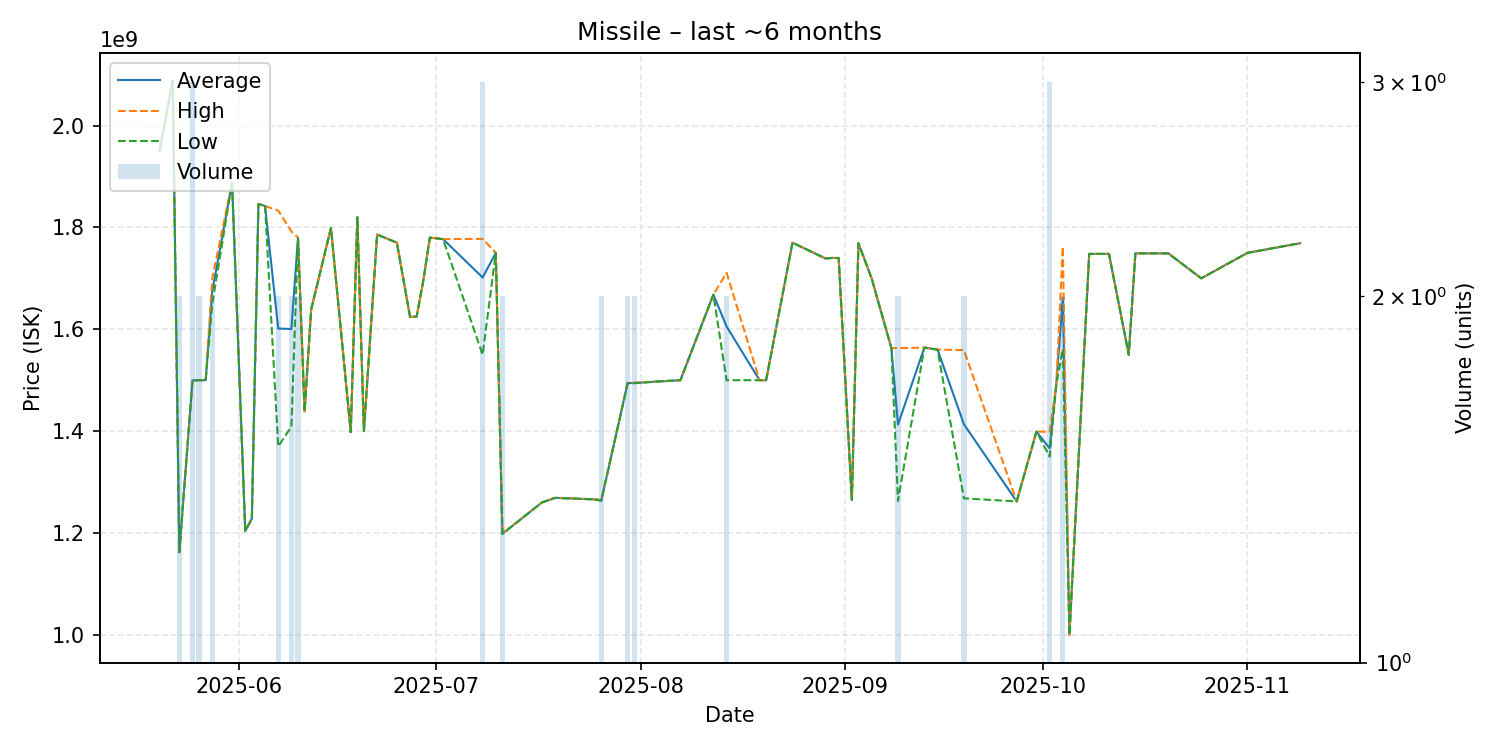

Source data for this figure (header and first rows):
date, average, highest, lowest, order_count, volume
2025-05-20, 1950000000, 1950000000, 1950000000, 1, 1
2025-05-22, 2088000000, 2088000000, 2088000000, 1, 1
2025-05-23, 1162500000, 1163000000, 1162000000, 2, 2
2025-05-25, 1499666667, 1500000000, 1499000000, 3, 3
2025-05-26, 1500000000, 1500000000, 1500000000, 2, 2
2025-05-27, 1500000000, 1500000000, 1500000000, 1, 1
2025-05-28, 1675000000, 1700000000, 1650000000, 2, 2
2025-05-31, 1888000000, 1888000000, 1888000000, 1, 1
2025-06-02, 1204000000, 1204000000, 1204000000, 1, 1
2025-06-03, 1228000000, 1228000000, 1228000000, 1, 1
2025-06-04, 1846000000, 1846000000, 1846000000, 1, 1
2025-06-05, 1842000000, 1842000000, 1842000000, 1, 1
2025-06-07, 1601500000, 1833000000, 1370000000, 2, 2
2025-06-09, 1600500000, 1792000000, 1409000000, 2, 2
2025-06-10, 1779500000, 1780000000, 1779000000, 2, 2
2025-06-11, 1439000000, 1439000000, 1439000000, 1, 1
2025-06-12, 1639000000, 1639000000, 1639000000, 1, 1
2025-06-15, 1799000000, 1799000000, 1799000000, 1, 1
2025-06-18, 1398000000, 1398000000, 1398000000, 1, 1
2025-06-19, 1820000000, 1820000000, 1820000000, 1, 1
2025-06-20, 1400000000, 1400000000, 1400000000, 1, 1
2025-06-22, 1786000000, 1786000000, 1786000000, 1, 1
2025-06-25, 1770000000, 1770000000, 1770000000, 1, 1
2025-06-27, 1624000000, 1624000000, 1624000000, 1, 1
2025-06-28, 1625000000, 1625000000, 1625000000, 1, 1
2025-06-29, 1695000000, 1695000000, 1695000000, 1, 1
2025-06-30, 1780000000, 1780000000, 1780000000, 1, 1
2025-07-02, 1777000000, 1777000000, 1777000000, 1, 1
2025-07-08, 1701666667, 1777500000, 1550000000, 3, 3
2025-07-10, 1750000000, 1750000000, 1750000000, 1, 1
2025-07-11, 1198500000, 1199000000, 1198000000, 2, 2
2025-07-17, 1260000000, 1260000000, 1260000000, 1, 1
2025-07-19, 1269000000, 1269000000, 1269000000, 1, 1
2025-07-25, 1266000000, 1266000000, 1266000000, 1, 1
2025-07-26, 1264000000, 1265000000, 1263000000, 2, 2
2025-07-30, 1494500000, 1495000000, 1494000000, 2, 2
2025-07-31, 1494500000, 1495000000, 1494000000, 2, 2
2025-08-03, 1497000000, 1497000000, 1497000000, 1, 1
2025-08-07, 1500000000, 1500000000, 1500000000, 1, 1
2025-08-12, 1668000000, 1668000000, 1668000000, 1, 1
2025-08-14, 1605500000, 1711000000, 1500000000, 2, 2
2025-08-19, 1500000000, 1500000000, 1500000000, 1, 1
2025-08-20, 1500000000, 1500000000, 1500000000, 1, 1
2025-08-24, 1770000000, 1770000000, 1770000000, 1, 1
2025-08-29, 1739000000, 1739000000, 1739000000, 1, 1
2025-08-30, 1740000000, 1740000000, 1740000000, 1, 1
2025-08-31, 1740000000, 1740000000, 1740000000, 1, 1
2025-09-02, 1265000000, 1265000000, 1265000000, 1, 1
2025-09-03, 1769000000, 1769000000, 1769000000, 1, 1
2025-09-05, 1700000000, 1700000000, 1700000000, 1, 1
2025-09-08, 1563000000, 1563000000, 1563000000, 1, 1
2025-09-09, 1413000000, 1563000000, 1263000000, 2, 2
2025-09-13, 1564000000, 1564000000, 1564000000, 1, 1
2025-09-15, 1560000000, 1560000000, 1560000000, 1, 1
2025-09-19, 1413500000, 1559000000, 1268000000, 2, 2
2025-09-27, 1262000000, 1262000000, 1262000000, 1, 1
2025-09-30, 1399000000, 1399000000, 1399000000, 1, 1
2025-10-02, 1366333333, 1399000000, 1350000000, 3, 3
2025-10-03, 1491000000, 1491000000, 1491000000, 1, 1
2025-10-04, 1661500000, 1762000000, 1561000000, 2, 2
... 9 more rows
